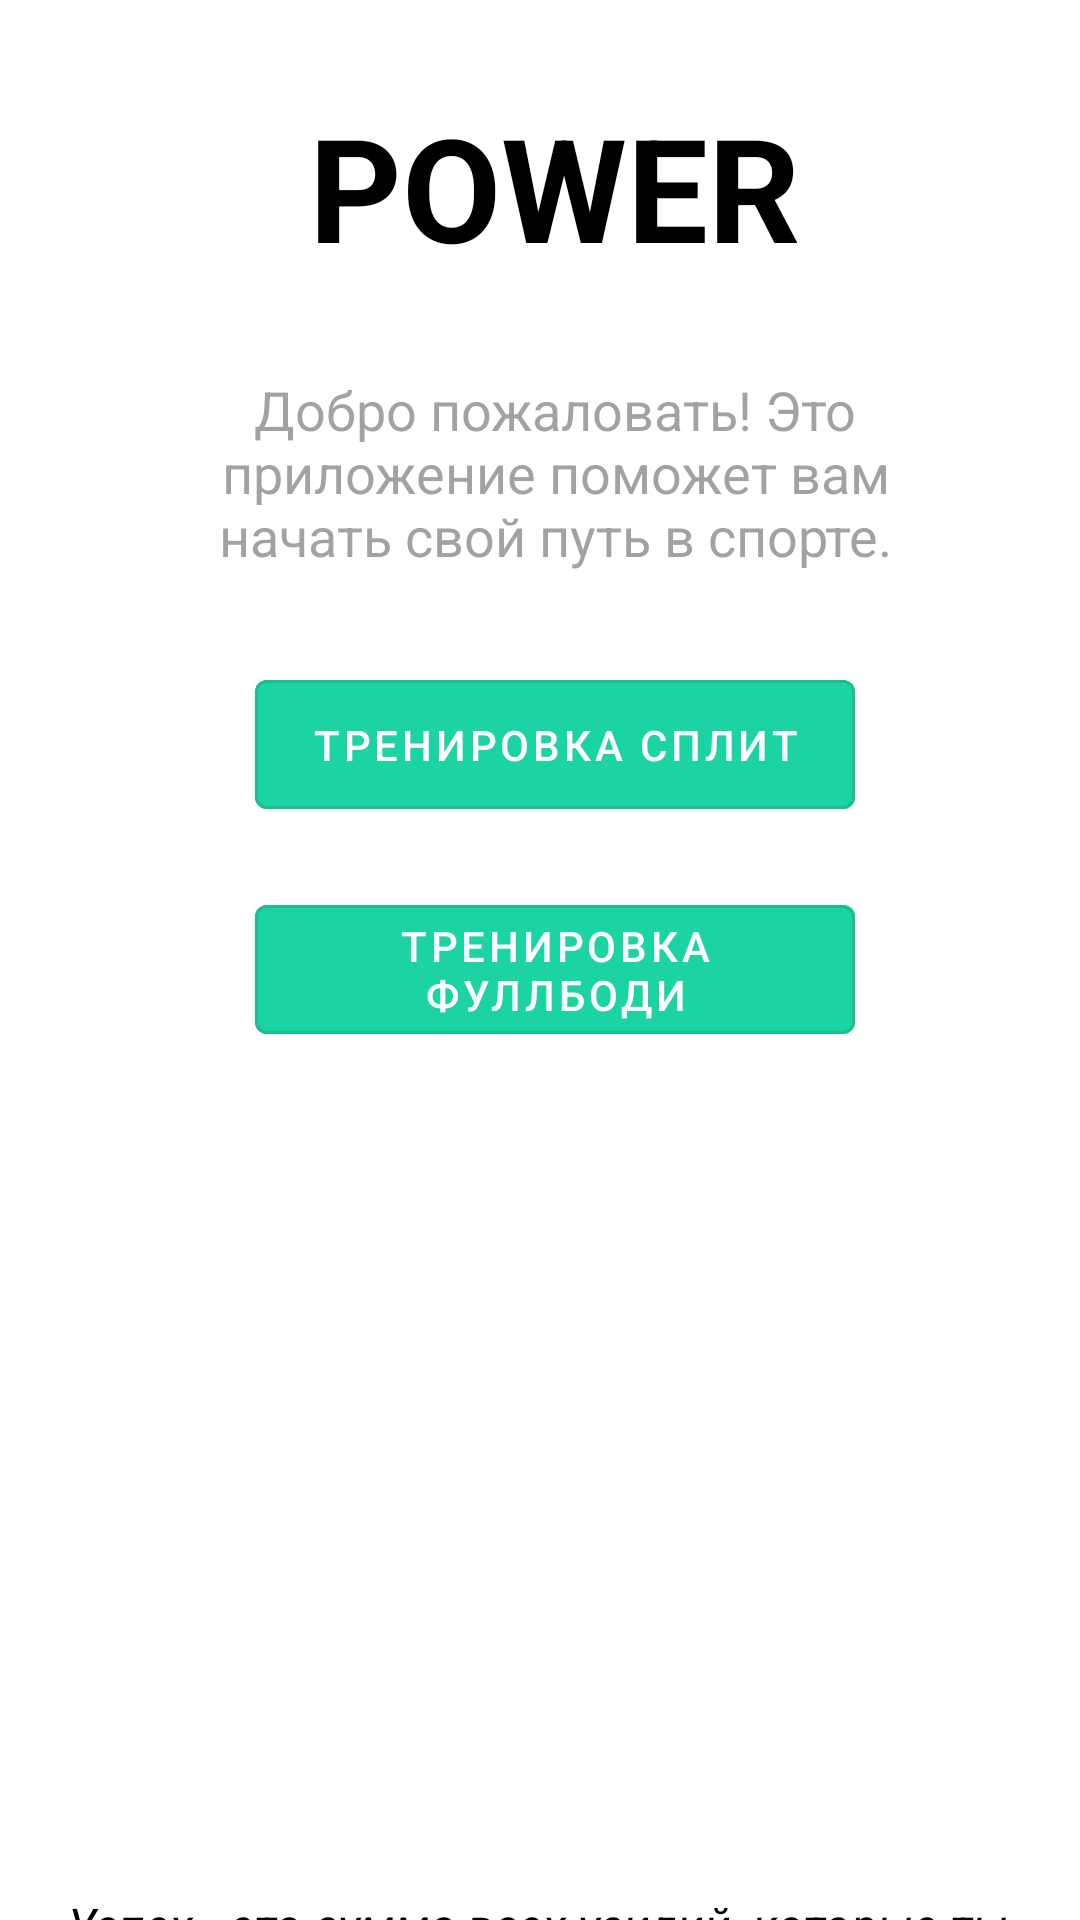

Here is an Android app screen rendered from its layout file. Give the layout XML and the strings, colors and styles it references.
<!-- AndroidManifest.xml: application theme Theme.Kurs -->
<!-- res/layout/activity_main.xml -->
<RelativeLayout xmlns:android="http://schemas.android.com/apk/res/android"
    android:id="@+id/title_layout"
    android:layout_width="match_parent"
    android:layout_height="match_parent"
    android:background="#FFFFFF"
    android:layout_marginBottom="0dp"
    android:gravity="center">


    <TextView
        android:id="@+id/app_title"
        android:layout_width="wrap_content"
        android:layout_height="wrap_content"
        android:layout_marginTop="30dp"
        android:layout_centerHorizontal="true"
        android:text="POWER"
        android:textColor="@color/black"
        android:textSize="48sp"
        android:textStyle="bold" />


    <TextView
        android:id="@+id/app_description"
        android:layout_width="wrap_content"
        android:layout_height="wrap_content"
        android:layout_below="@id/app_title"
        android:layout_centerInParent="true"
        android:layout_centerHorizontal="true"
        android:layout_marginStart="40dp"
        android:layout_marginEnd="40dp"
        android:layout_marginTop="30dp"
        android:gravity="center"
        android:text="Добро пожаловать! Это приложение поможет вам начать свой путь в спорте."
        android:textColor="#8D575656"
        android:textSize="18sp" />


    <com.google.android.material.button.MaterialButton
        android:id="@+id/split_training_button"
        style="@style/Widget.MaterialComponents.Button.OutlinedButton"
        android:layout_width="200dp"
        android:layout_height="55dp"
        android:layout_below="@id/app_description"
        android:layout_centerHorizontal="true"
        android:layout_marginTop="30dp"
        android:textColor="#FFFFFF"
        android:backgroundTint="@color/mint"
        android:text="Тренировка сплит" />


    <com.google.android.material.button.MaterialButton
        android:id="@+id/full_body_training_button"
        style="@style/Widget.MaterialComponents.Button.OutlinedButton"
        android:layout_width="200dp"
        android:layout_height="55dp"
        android:layout_below="@id/split_training_button"
        android:layout_centerHorizontal="true"
        android:layout_marginTop="20dp"
        android:textColor="#FFFFFF"
        android:backgroundTint="@color/mint"
        android:text="Тренировка фуллбоди" />


    <ImageView
        android:id="@+id/sports_image"
        android:layout_width="200dp"
        android:layout_height="200dp"
        android:layout_below="@id/full_body_training_button"
        android:layout_centerHorizontal="true"
        android:layout_marginTop="50dp"
        android:src="@drawable/sportsman" />


    <TextView
        android:id="@+id/motivational_quote"
        android:layout_width="wrap_content"
        android:layout_height="wrap_content"
        android:layout_below="@id/sports_image"
        android:layout_marginTop="30dp"
        android:text="«Успех - это сумма всех усилий, которые ты приложил к своему развитию.»"
        android:textColor="@android:color/black"
        android:layout_centerHorizontal="true"
        android:textSize="16sp"
        android:layout_marginStart="20dp"
        android:textStyle="italic" />
</RelativeLayout>
<!-- resources referenced by this layout -->
<resources>
  <color name="black">#000000</color>
  <color name="mint">#1cd4a3</color>
  <style name="Theme.Kurs" parent="Base.Theme.Kurs" />
  <style name="Base.Theme.Kurs" parent="Theme.Material3.DayNight.NoActionBar">
          <item name="colorPrimaryVariant">@color/mint</item>
          <item name="android:statusBarColor" tools:targetApi="l">?attr/colorPrimaryVariant</item>
          <item name="android:navigationBarColor" tools:targetApi="l">?attr/colorPrimaryVariant</item>
      </style>
</resources>
